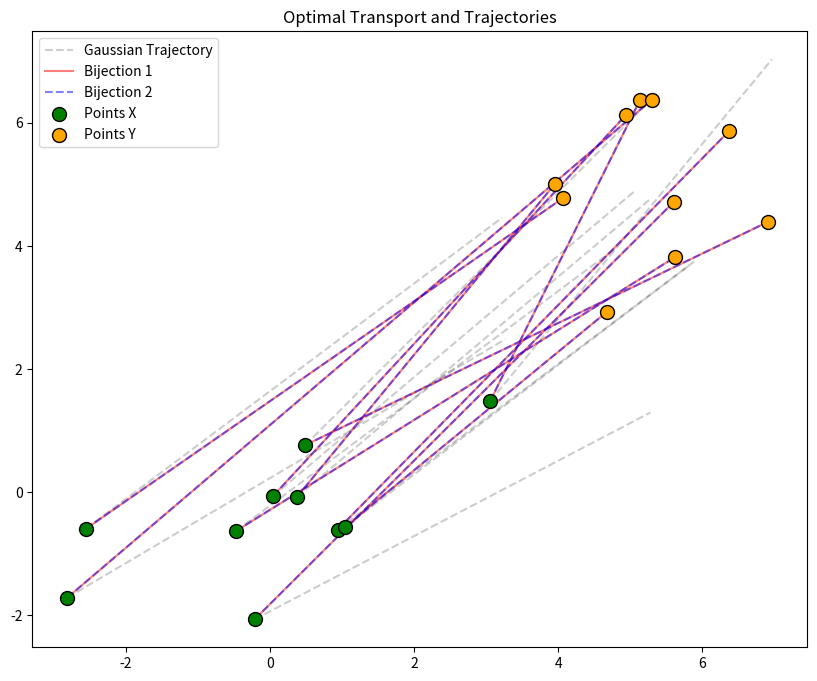

Reproduce this figure in Python.
import numpy as np
import matplotlib.pyplot as plt
from scipy.stats import multivariate_normal
from scipy.linalg import sqrtm, inv

def calculate_A(Sigma1, Sigma2):
    """ Compute the optimal transport map matrix A for Gaussian distributions """
    middle_matrix = sqrtm(sqrtm(Sigma2) @ Sigma1 @ sqrtm(Sigma2))
    return sqrtm(Sigma2) @ inv(middle_matrix) @ sqrtm(Sigma2)

def plot_transport_and_trajectories(m1, Sigma1, m2, Sigma2, X, Y, bijection1, bijection2):
    """ Plot the optimal transport map and two discrete transports """
    fig, ax = plt.subplots(figsize=(10, 8))

    A = calculate_A(Sigma1, Sigma2)  # Compute the transport matrix A

    # Plot trajectories based on the optimal transport map for Gaussian distributions
    ii=0
    for x in X:
        trajectory = [(1-t) * x + (m2 + A @ (x - m1)) * t for t in np.linspace(0, 1, 100)]
        trajectory = np.array(trajectory)
        if ii== 0:
            ax.plot(trajectory[:, 0], trajectory[:, 1], 'k--', alpha=0.2, label='Gaussian Trajectory')
        else : 
            ax.plot(trajectory[:, 0], trajectory[:, 1], 'k--', alpha=0.2)
        ii +=1

    # Plot discrete transports from X to Y
    for i, j in enumerate(bijection1):
        ax.plot([X[i, 0], Y[j, 0]], [X[i, 1], Y[j, 1]], 'r-', alpha=0.5, label='Bijection 1' if i == 0 else "")
    for i, j in enumerate(bijection2):
        ax.plot([X[i, 0], Y[j, 0]], [X[i, 1], Y[j, 1]], 'b--', alpha=0.5, label='Bijection 2' if i == 0 else "")

    # Plot the sampled points from X and Y
    ax.scatter(X[:, 0], X[:, 1], c='green', s=100, zorder=5, edgecolors='k', label='Points X')
    ax.scatter(Y[:, 0], Y[:, 1], c='orange', s=100, zorder=5, edgecolors='k', label='Points Y')

    ax.set_title("Optimal Transport and Trajectories")
    ax.legend()
    plt.show()

# Example usage
m1 = np.array([0, 0])
Sigma1 = np.array([[2, 0.5], [0.5, 1]])
m2 = np.array([5, 5])
Sigma2 = np.array([[1, 0], [0, 3]])
X = np.random.multivariate_normal(m1, Sigma1, 10)  # Sample 10 points from the first Gaussian
Y = np.random.multivariate_normal(m2, Sigma2, 10)  # Target points for the discrete transport

bijection1 = np.arange(10)  # Example bijections
bijection2 = np.arange(10)

plot_transport_and_trajectories(m1, Sigma1, m2, Sigma2, X, Y, bijection1, bijection2)
